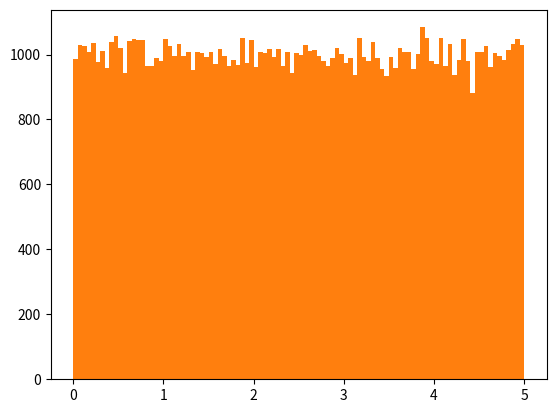

Here is the Python script that generated this plot:
# Data Distribution

# Earlier in this tutorial we have worked with very small amounts of data in our examples, just to understand the different concepts.
# In the real world, the data sets are much bigger, but it can be difficult to gather real world data, at least at an early stage of a project.

# How Can we Get Big Data Sets?
#  To create big data sets for testing, we use the Python module NumPy, which comes with a number of methods to create random data sets, of any size.

# Example: Create an array containing 250 random floats between 0 and 5:

import numpy

x = numpy.random.uniform(0.0, 5.0, 250)

print(x)


# Histogram *************************************************************************************************************************************************

# To visualize the data set we can draw a histogram with the data we collected.
# We will use the Python module Matplotlib to draw a histogram.
# Learn about the Matplotlib module in our Matplotlib Tutorial.

# Example: Draw a histogram:

import numpy
import matplotlib.pyplot as plt

x = numpy.random.uniform(0.0, 5.0, 250)

plt.hist(x, 5)
plt.show()

# Histogram Explained
# We use the array from the example above to draw a histogram with 5 bars.
#   The first bar represents how many values in the array are between 0 and 1.
#   The second bar represents how many values are between 1 and 2.
#   Etc.

#   Which gives us this result:
#     52 values are between 0 and 1
#     48 values are between 1 and 2
#     49 values are between 2 and 3
#     51 values are between 3 and 4
#     50 values are between 4 and 5

# Note: The array values are random numbers and will not show the exact same result on your computer.



# Big Data Distributions **************************************************************************************************************
#   An array containing 250 values is not considered very big, but now you know how to create a random set of values, 
#   and by changing the parameters, you can create the data set as big as you want.

# Example: Create an array with 100000 random numbers, and display them using a histogram with 100 bars:

import numpy
import matplotlib.pyplot as plt

x = numpy.random.uniform(0.0, 5.0, 100000)

plt.hist(x, 100)
plt.show()